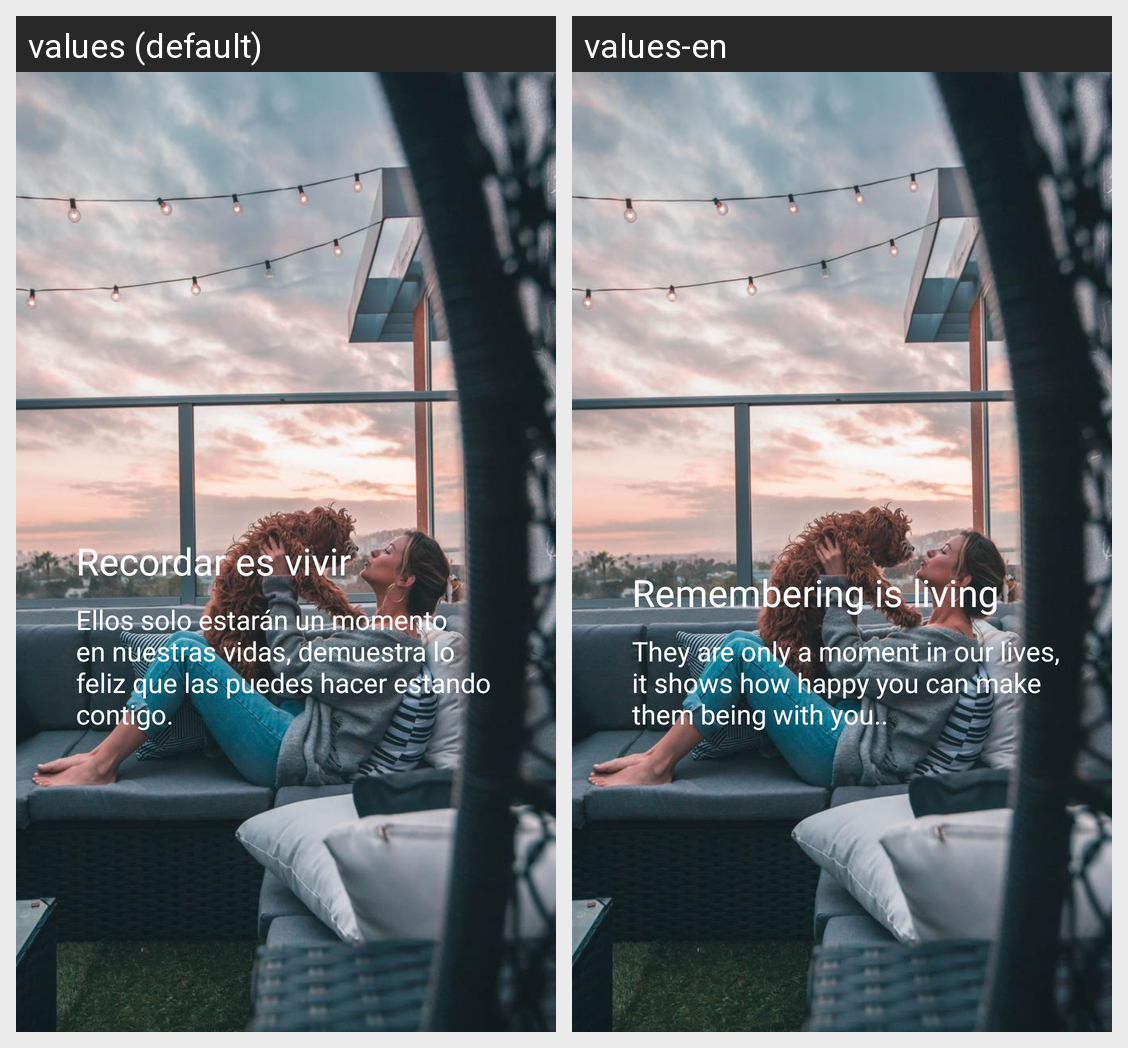

Locale-by-locale string values for the Android screen shown in this grid:
Android screen res/layout/fragment2.xml rendered under 2 locales, left to right: values (default), values-en. Device: Nexus 5 (rendered at 1080×1920; each locale shown at half size, 540×960, under a caption strip naming it); theme AppTheme.
Strings drawn on this screen, with the default value and each locale's value (text and hints the layout hard-codes, and strings that could not be matched under every locale, appear in the picture but are not listed):

intro_title_2
  values: Recordar es vivir
  values-en: Remembering is living

intro_body_2
  values: Ellos solo estarán un momento en nuestras vidas, demuestra lo feliz que las puedes hacer estando contigo.
  values-en: They are only a moment in our lives, it shows how happy you can make them being with you..
